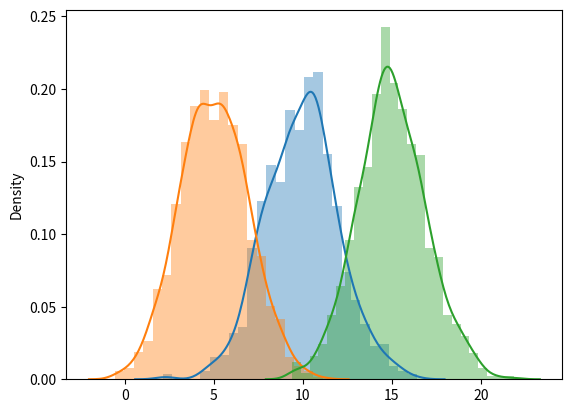
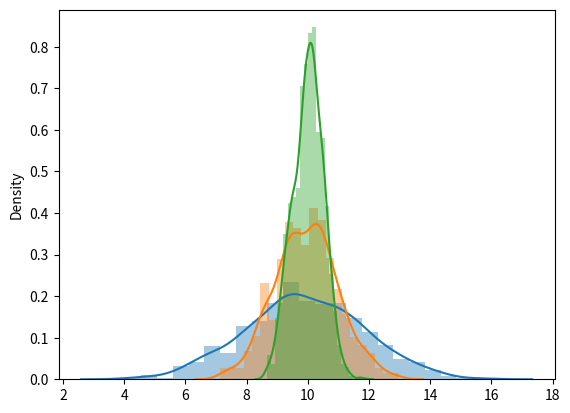

Here is the Python script that generated these plots, in order:
import numpy as np
import matplotlib.pyplot as plt
import seaborn as sns

mu = 10
sigma =2

P1 = np.random.normal(mu, sigma, 1000)

mu = 5
sigma =2

P2 = np.random.normal(mu, sigma, 1000)

mu = 15
sigma =2

P3 = np.random.normal(mu, sigma, 1000)

Plot1 = sns.distplot(P1)
Plot2 = sns.distplot(P2)
Plot3 = sns.distplot(P3)


mu = 10
sigma =2

P4 = np.random.normal(mu, sigma, 1000)

mu = 10
sigma =1

P5 = np.random.normal(mu, sigma, 1000)

mu = 10
sigma =0.5

P6 = np.random.normal(mu, sigma, 1000)

plt.figure()
Plot4 = sns.distplot(P4)
Plot5 = sns.distplot(P5)
Plot6 = sns.distplot(P6)
plt.show()




